Run: headless pygame with SDL's dummy video driver; simulated clock (each Clock.tick advances the game by its frame time, no real sleeping); random seed 0; keys injected as events and as key.get_pressed() state; no mouse input.
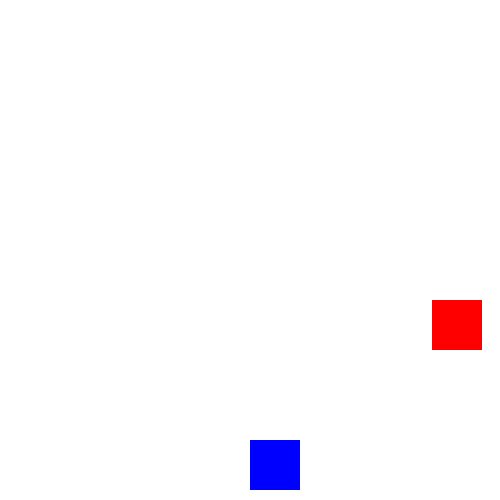
Frame 1 of 2 · flips 1–60 · no input
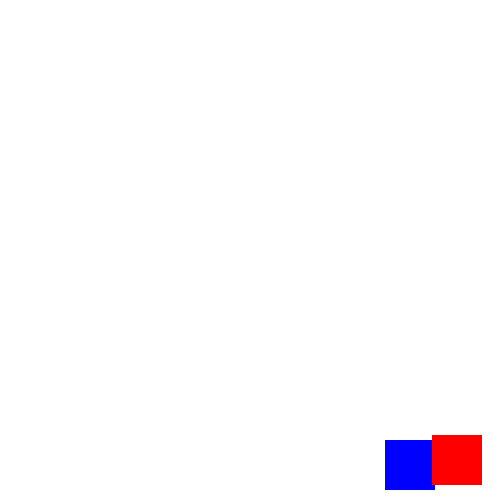
Frame 2 of 2 · flips 61–180 · tapped SPACE, RETURN · held RIGHT (→), D (game ended)

The pygame program that drew these frames:

import pygame
import random

# Game settings
WIDTH, HEIGHT = 500, 500
WHITE, RED, BLUE = (255, 255, 255), (255, 0, 0), (0, 0, 255)
SPEED = 5
OBSTACLE_SPEED = 5
PLAYER_SIZE = 50
OBSTACLE_SIZE = 50

# Initialize pygame
pygame.init()
screen = pygame.display.set_mode((WIDTH, HEIGHT))
clock = pygame.time.Clock()

# Player properties
player_x = WIDTH // 2
player_y = HEIGHT - PLAYER_SIZE - 10

# Obstacle properties
obstacle_x = random.randint(0, WIDTH - OBSTACLE_SIZE)
obstacle_y = 0

running = True
while running:
    screen.fill(WHITE)
    
    # Handle events
    for event in pygame.event.get():
        if event.type == pygame.QUIT:
            running = False
    
    # Player movement
    keys = pygame.key.get_pressed()
    if keys[pygame.K_LEFT] and player_x > 0:
        player_x -= SPEED
    if keys[pygame.K_RIGHT] and player_x < WIDTH - PLAYER_SIZE:
        player_x += SPEED

    # Move the obstacle downward
    obstacle_y += OBSTACLE_SPEED
    
    # Reset obstacle position if it reaches the bottom
    if obstacle_y > HEIGHT:
        obstacle_x = random.randint(0, WIDTH - OBSTACLE_SIZE)
        obstacle_y = 0

    # Collision detection
    if (player_x < obstacle_x + OBSTACLE_SIZE and player_x + PLAYER_SIZE > obstacle_x) and \
       (player_y < obstacle_y + OBSTACLE_SIZE and player_y + PLAYER_SIZE > obstacle_y):
        print("❌ Game Over!")
        running = False

    # Draw the player and obstacle
    pygame.draw.rect(screen, BLUE, (player_x, player_y, PLAYER_SIZE, PLAYER_SIZE))  # Player
    pygame.draw.rect(screen, RED, (obstacle_x, obstacle_y, OBSTACLE_SIZE, OBSTACLE_SIZE))  # Obstacle
    
    pygame.display.flip()
    clock.tick(30)

pygame.quit()
